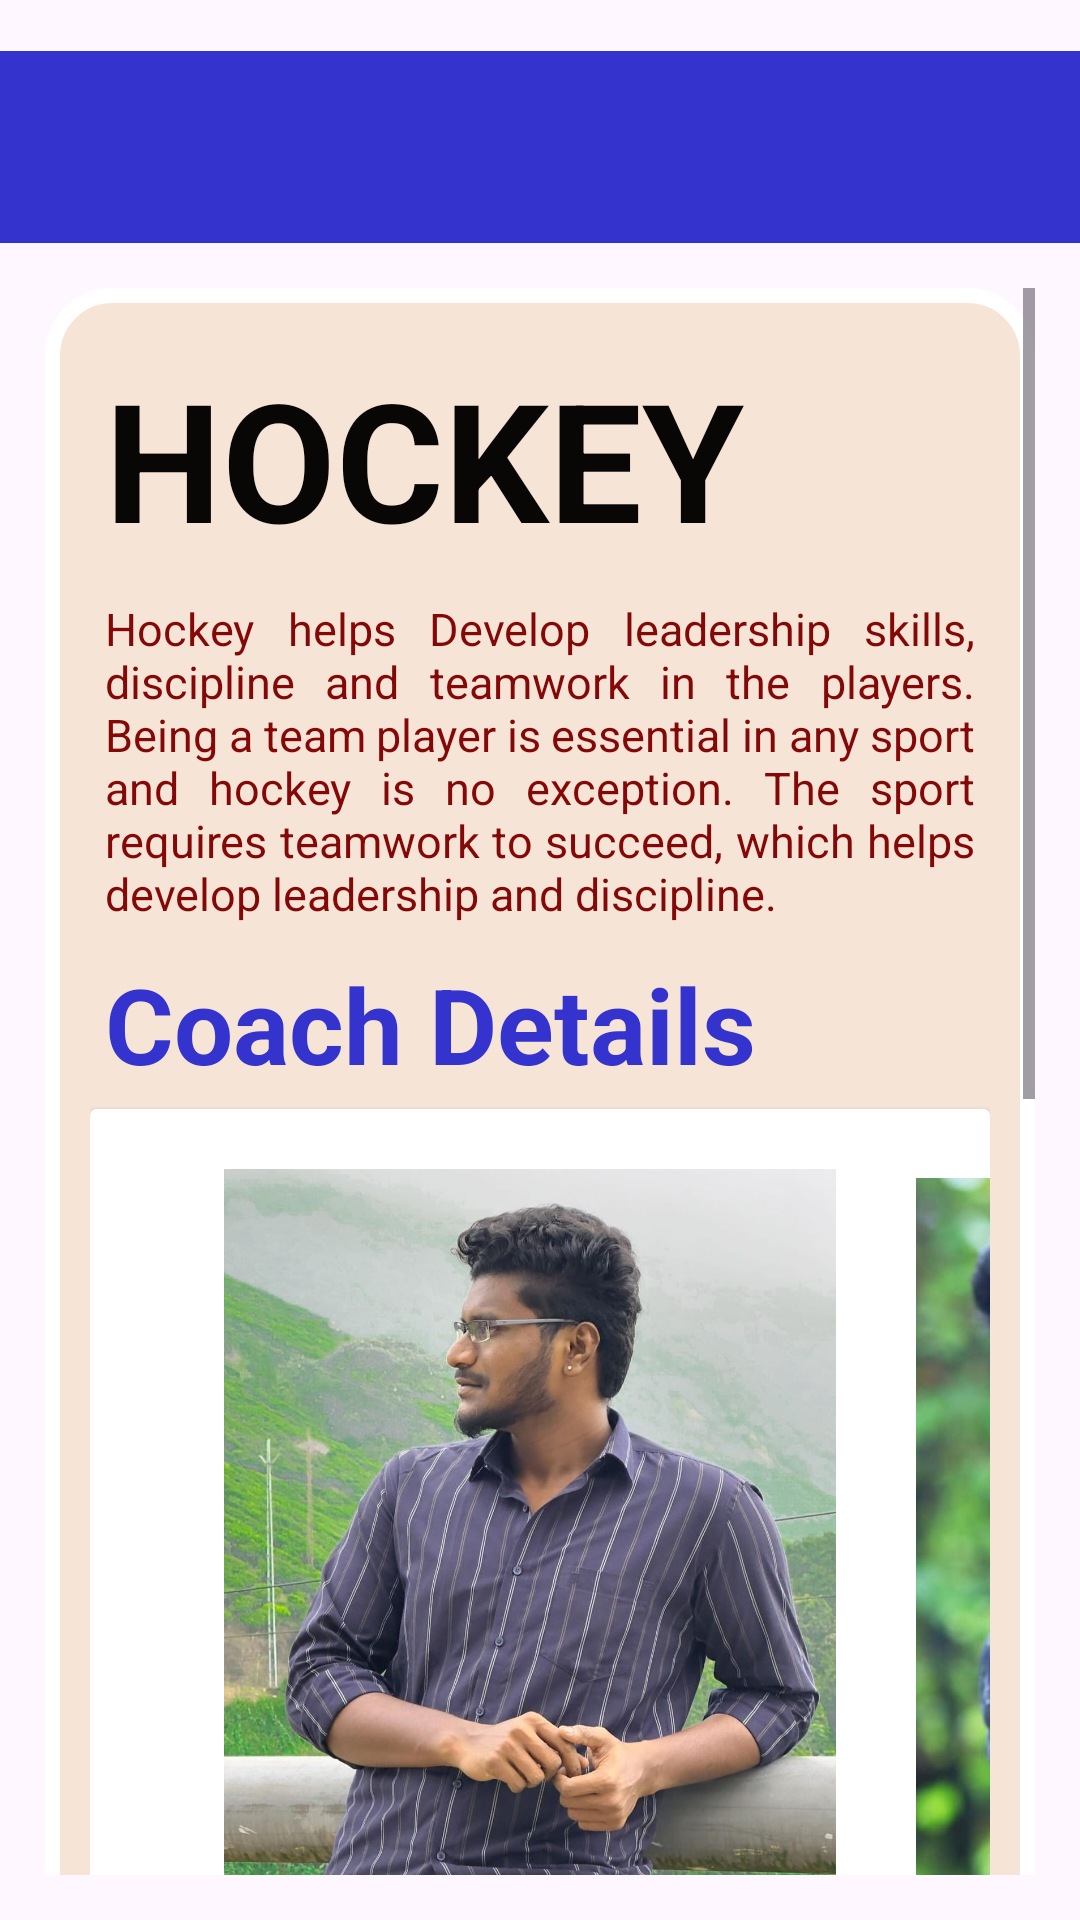

Here is an Android app screen rendered from its layout file. Give the layout XML and the strings, colors and styles it references.
<!-- AndroidManifest.xml: application theme Theme.Lee -->
<!-- res/layout/activity_hockey.xml -->
<?xml version="1.0" encoding="utf-8"?>
<LinearLayout xmlns:android="http://schemas.android.com/apk/res/android"
    xmlns:app="http://schemas.android.com/apk/res-auto"
    xmlns:tools="http://schemas.android.com/tools"
    android:id="@+id/main"
    android:layout_width="match_parent"
    android:layout_height="match_parent"
    android:orientation="vertical"
    android:paddingTop="17dp"
    tools:context=".Activity_Hockey">
    <include
        layout="@layout/appbar"/>

    <ScrollView
        android:layout_width="match_parent"
        android:layout_height="match_parent"
        android:padding="15dp">
        <LinearLayout
            android:layout_width="match_parent"
            android:layout_height="wrap_content"
            android:padding="15dp"
            android:gravity="center_vertical"
            android:background="@drawable/custom_ui"
            android:orientation="vertical"

            >
            <TextView
                android:layout_width="wrap_content"
                android:layout_height="wrap_content"
                android:text="@string/Sp_hockey"
                android:textStyle="bold"
                android:textAllCaps="true"
                android:textColor="@color/Black"
                android:layout_margin="5dp"
                android:textSize="55sp"/>
            <TextView
                android:layout_width="wrap_content"
                android:layout_height="wrap_content"
                android:text="@string/hock_desc"
                android:justificationMode="inter_word"
                android:layout_margin="5dp"
                android:textColor="@color/Magenta"
                android:textSize="15sp"/>
            <TextView
                android:layout_width="wrap_content"
                android:layout_height="wrap_content"
                android:text="@string/coach_details"
                android:layout_margin="5dp"
                android:textColor="@color/Dark_blue"
                android:textStyle="bold"
                android:textSize="35sp"/>

            <androidx.cardview.widget.CardView
                android:layout_width="match_parent"
                android:layout_height="wrap_content"
                android:layout_gravity="center"

                >
                <HorizontalScrollView
                    android:layout_width="wrap_content"
                    android:layout_height="wrap_content"

                    >
                    <LinearLayout
                        android:layout_width="wrap_content"
                        android:layout_height="wrap_content"
                        android:orientation="horizontal"
                        android:padding="20dp">
                        <LinearLayout
                            android:layout_width="match_parent"
                            android:layout_height="wrap_content"
                            android:layout_gravity="center"
                            android:orientation="vertical">
                            <ImageView
                                android:layout_gravity="center"
                                android:layout_width="250dp"
                                android:layout_height="250dp"
                                android:src="@drawable/coach_jai"/>
                            <TextView
                                android:layout_width="wrap_content"
                                android:layout_height="wrap_content"
                                android:text="Mukesh"
                                android:textColor="@color/Gold"
                                android:textStyle="bold"
                                android:textSize="45dp"/>
                            <TextView
                                android:layout_width="wrap_content"
                                android:layout_height="wrap_content"
                                android:text="@string/coach"
                                android:textStyle="italic|bold"
                                android:textSize="15sp"/>
                            <TextView
                                android:layout_width="wrap_content"
                                android:layout_height="wrap_content"
                                android:textColor="@color/Brown"
                                android:text="Member of Tamilnadu Hockey Council"
                                android:textSize="15dp"/>
                        </LinearLayout>
                        <LinearLayout
                            android:layout_width="match_parent"
                            android:layout_height="wrap_content"
                            android:layout_gravity="center"
                            android:layout_marginRight="7dp"

                            android:orientation="vertical">
                            <ImageView
                                android:layout_gravity="center"
                                android:layout_width="250dp"
                                android:layout_height="250dp"
                                android:src="@drawable/coach_jag"/>
                            <TextView
                                android:layout_width="wrap_content"
                                android:layout_height="wrap_content"
                                android:text="Jagadesh"
                                android:textColor="@color/Gold"
                                android:textStyle="bold"
                                android:textSize="45dp"/>
                            <TextView
                                android:layout_width="wrap_content"
                                android:layout_height="wrap_content"
                                android:text="@string/coach"
                                android:textStyle="italic|bold"
                                android:textSize="15dp"/>
                            <TextView
                                android:layout_width="wrap_content"
                                android:layout_height="wrap_content"
                                android:textColor="@color/Brown"
                                android:text="Member of Tamilnadu Hockey Council"
                                android:textSize="15dp"/>
                        </LinearLayout>
                    </LinearLayout>


                </HorizontalScrollView>
            </androidx.cardview.widget.CardView>
            <TextView
                android:layout_width="wrap_content"
                android:layout_height="wrap_content"
                android:text="Photos"
                android:layout_margin="5dp"
                android:textStyle="bold"
                android:textColor="@color/Dark_blue"
                android:textSize="35dp"/>
            <HorizontalScrollView
                android:layout_width="wrap_content"
                android:layout_height="wrap_content">
                <LinearLayout
                    android:layout_width="wrap_content"
                    android:layout_height="wrap_content">
                    <ImageView
                        android:layout_width="250dp"
                        android:layout_height="200dp"
                        android:src="@drawable/hock1"
                        android:layout_marginRight="25dp"/>
                    <ImageView
                        android:layout_width="250dp"
                        android:layout_height="200dp"
                        android:src="@drawable/hoc2"
                        android:layout_marginRight="25dp"/>
                    <ImageView
                        android:layout_width="250dp"
                        android:layout_height="200dp"
                        android:src="@drawable/hoc3"/>
                </LinearLayout>
            </HorizontalScrollView>


            <TextView
                android:layout_width="wrap_content"
                android:layout_height="wrap_content"
                android:text="Timings"
                android:layout_margin="5dp"
                android:textStyle="bold"
                android:textColor="@color/Black"
                android:textSize="35dp"/>
            <TextView
                android:layout_width="wrap_content"
                android:layout_height="wrap_content"
                android:text="@string/hock_tym"
                android:textColor="@color/Black"
                android:textSize="15dp"/>
            <Button
                android:id="@+id/a_apply"
                android:layout_width="wrap_content"
                android:layout_height="wrap_content"
                android:text="@string/nav_contact"/>
        </LinearLayout>
    </ScrollView>
</LinearLayout>
<!-- res/layout/appbar.xml (included above) -->
<?xml version="1.0" encoding="utf-8"?>
<androidx.appcompat.widget.Toolbar
    xmlns:android="http://schemas.android.com/apk/res/android"
    xmlns:app="http://schemas.android.com/apk/res-auto"
    android:layout_width="match_parent"
    android:layout_height="?actionBarSize"
    android:id="@+id/appbar"
    android:background="@color/Dark_blue"
    android:theme="@style/ThemeOverlay.AppCompat.Light">

</androidx.appcompat.widget.Toolbar>
<!-- resources referenced by this layout -->
<resources>
  <color name="Black">#080706</color>
  <color name="Brown">#4C2102</color>
  <color name="Dark_blue">#3533cd</color>
  <color name="Gold">#c38308</color>
  <color name="Magenta">#850808</color>
  <!-- drawable coach_jag: jpg bitmap (drawable, 92381 bytes) -->
  <!-- drawable coach_jai: jpg bitmap (drawable, 154629 bytes) -->
  <!-- drawable custom_ui (drawable) -->
  <?xml version="1.0" encoding="utf-8"?>
  <shape xmlns:android="http://schemas.android.com/apk/res/android">
  <corners
      android:radius="20dp"/>
      <stroke
          android:width="5dp"
          android:color="@color/white"/>
      <solid
          android:color="@color/Skin" />
  
  </shape>
  <!-- drawable hoc2: jpeg bitmap (drawable, 327884 bytes) -->
  <!-- drawable hoc3: jpeg bitmap (drawable, 9494 bytes) -->
  <!-- drawable hock1: jpeg bitmap (drawable, 349566 bytes) -->
  <string name="Sp_hockey">Hockey</string>
  <string name="coach">Coach</string>
  <string name="coach_details">Coach Details</string>
  <string name="hock_desc">Hockey helps Develop leadership skills, discipline and teamwork in the players. Being a team player is essential in any sport and hockey is no exception. The sport requires teamwork to succeed, which helps develop leadership and discipline.</string>
  <string name="hock_tym">06.00am -09.00am \n 05.00pm-10.00pm</string>
  <string name="nav_contact">Apply Now</string>
  <style name="Theme.Lee" parent="Base.Theme.Lee" />
  <color name="white">#FFFFFFFF</color>
  <color name="Skin">#F6E5D6</color>
  <style name="Base.Theme.Lee" parent="Theme.Material3.DayNight.NoActionBar">
          
          
      </style>
</resources>
